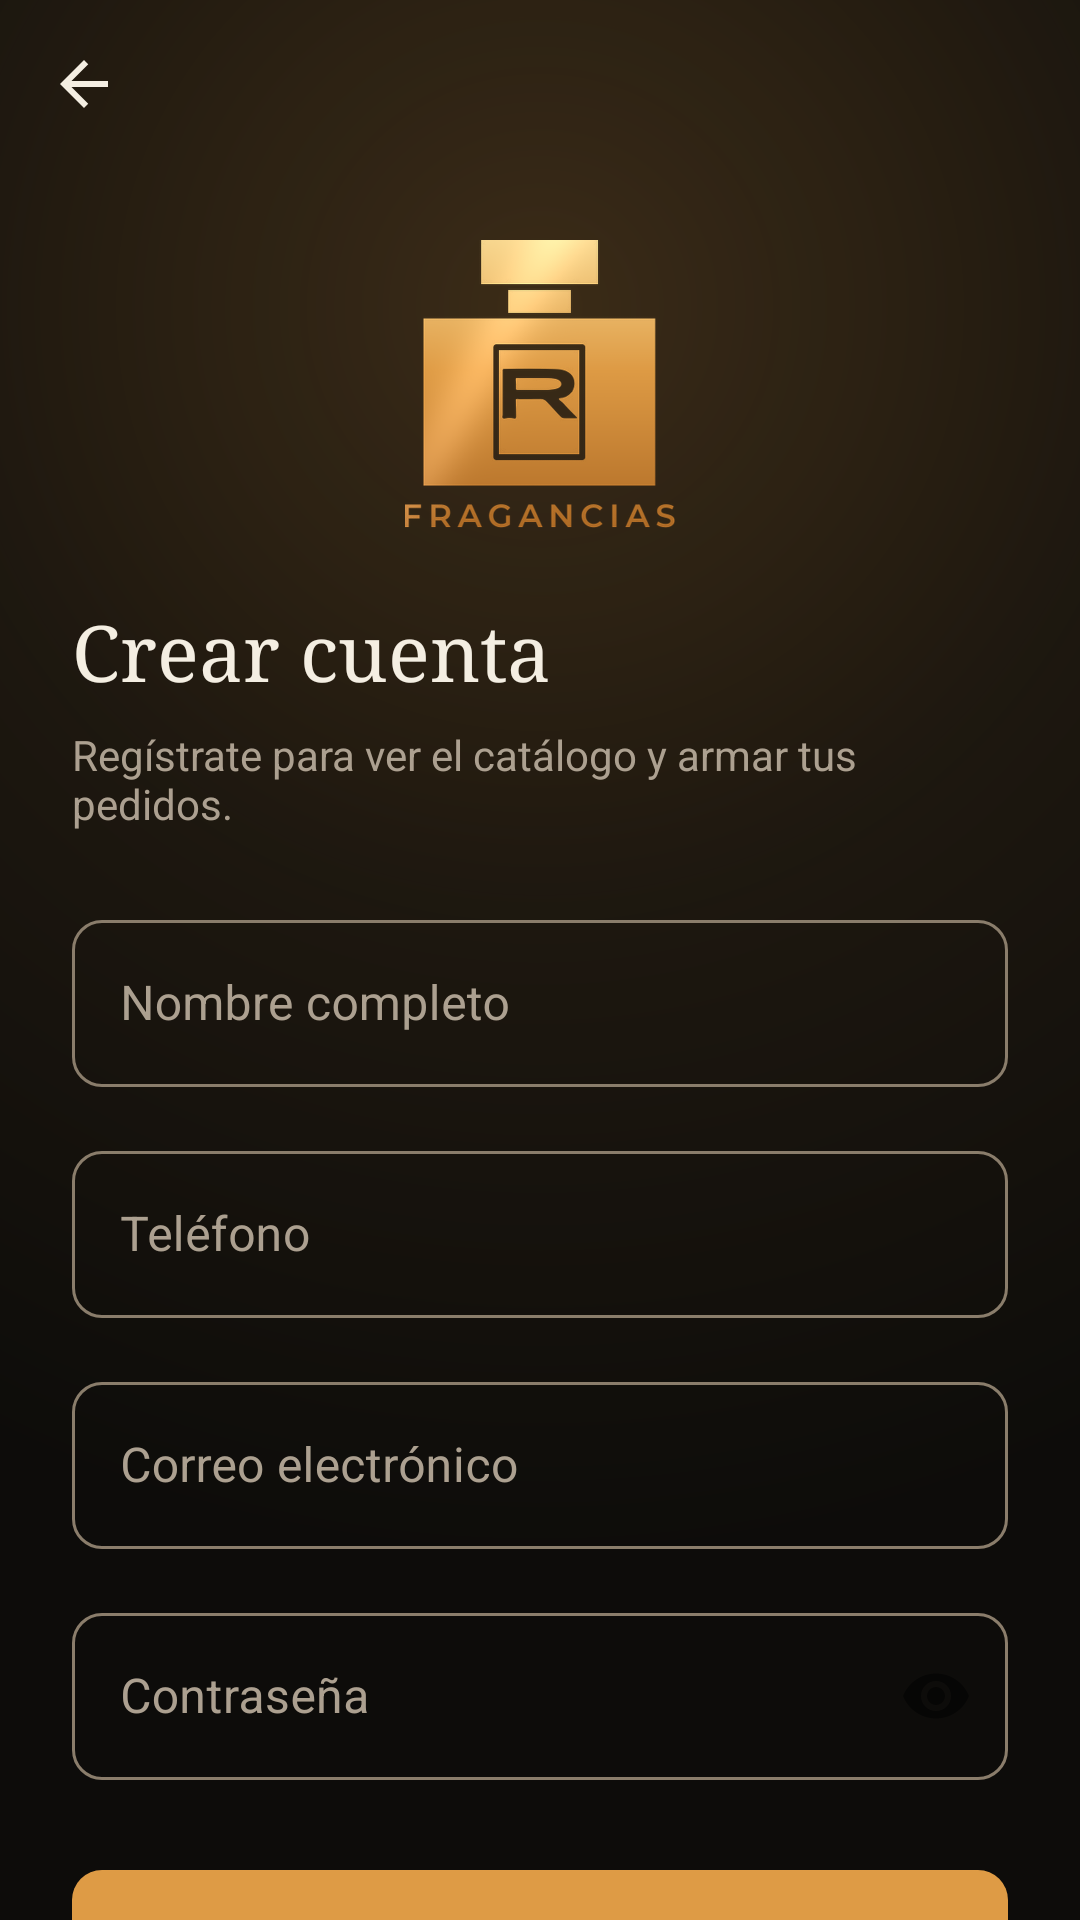

Produce the Android XML layout that renders to this screen, including the resource entries it uses.
<!-- AndroidManifest.xml: application theme Theme.RFragancias -->
<!-- res/layout/activity_registro.xml -->
<?xml version="1.0" encoding="utf-8"?>
<androidx.core.widget.NestedScrollView xmlns:android="http://schemas.android.com/apk/res/android"
    xmlns:app="http://schemas.android.com/apk/res-auto"
    xmlns:tools="http://schemas.android.com/tools"
    android:layout_width="match_parent"
    android:layout_height="match_parent"
    android:background="@drawable/bg_login"
    android:fillViewport="true">

    <LinearLayout
        android:layout_width="match_parent"
        android:layout_height="wrap_content"
        android:orientation="vertical">

        <androidx.appcompat.widget.Toolbar
            android:id="@+id/toolbar"
            android:layout_width="match_parent"
            android:layout_height="?attr/actionBarSize"
            android:background="@android:color/transparent"
            app:navigationIcon="@drawable/ic_back"
            app:title=""
            app:titleTextColor="@color/text_primary" />

        <LinearLayout
            android:layout_width="match_parent"
            android:layout_height="wrap_content"
            android:orientation="vertical"
            android:padding="@dimen/spacing_lg">

        <ImageView
            android:layout_width="wrap_content"
            android:layout_height="96dp"
            android:layout_gravity="center_horizontal"
            android:adjustViewBounds="true"
            android:src="@drawable/logo_rfragancias"
            android:contentDescription="@string/app_name" />

        <TextView
            android:layout_width="match_parent"
            android:layout_height="wrap_content"
            android:layout_marginTop="24dp"
            android:text="@string/titulo_registro"
            android:textSize="26sp"
            style="@style/TextDisplay" />

        <TextView
            android:layout_width="match_parent"
            android:layout_height="wrap_content"
            android:layout_marginTop="8dp"
            android:text="@string/registro_subtitulo"
            style="@style/TextBodyMuted" />

        <com.google.android.material.textfield.TextInputLayout
            android:id="@+id/layout_nombre"
            android:layout_width="match_parent"
            android:layout_height="wrap_content"
            android:layout_marginTop="@dimen/spacing_lg"
            style="@style/Widget.RFragancias.TextInputLayout">

            <com.google.android.material.textfield.TextInputEditText
                android:id="@+id/edit_nombre"
                android:imeOptions="actionNext"
                android:layout_width="match_parent"
                android:layout_height="wrap_content"
                android:hint="@string/hint_nombre_completo"
                android:inputType="textPersonName"
                android:singleLine="true" />
        </com.google.android.material.textfield.TextInputLayout>

        <com.google.android.material.textfield.TextInputLayout
            android:id="@+id/layout_telefono"
            android:layout_width="match_parent"
            android:layout_height="wrap_content"
            android:layout_marginTop="@dimen/spacing_md"
            style="@style/Widget.RFragancias.TextInputLayout">

            <com.google.android.material.textfield.TextInputEditText
                android:id="@+id/edit_telefono"
                android:imeOptions="actionNext"
                android:layout_width="match_parent"
                android:layout_height="wrap_content"
                android:hint="@string/hint_telefono_registro"
                android:inputType="phone"
                android:singleLine="true" />
        </com.google.android.material.textfield.TextInputLayout>

        <com.google.android.material.textfield.TextInputLayout
            android:id="@+id/layout_correo"
            android:layout_width="match_parent"
            android:layout_height="wrap_content"
            android:layout_marginTop="@dimen/spacing_md"
            style="@style/Widget.RFragancias.TextInputLayout">

            <com.google.android.material.textfield.TextInputEditText
                android:id="@+id/edit_correo"
                android:imeOptions="actionNext"
                android:layout_width="match_parent"
                android:layout_height="wrap_content"
                android:hint="@string/hint_correo"
                android:inputType="textEmailAddress"
                android:singleLine="true" />
        </com.google.android.material.textfield.TextInputLayout>

        <com.google.android.material.textfield.TextInputLayout
            android:id="@+id/layout_password"
            android:layout_width="match_parent"
            android:layout_height="wrap_content"
            android:layout_marginTop="@dimen/spacing_md"
            app:passwordToggleEnabled="true"
            style="@style/Widget.RFragancias.TextInputLayout">

            <com.google.android.material.textfield.TextInputEditText
                android:id="@+id/edit_password"
                android:imeOptions="actionDone"
                android:layout_width="match_parent"
                android:layout_height="wrap_content"
                android:hint="@string/hint_clave_registro"
                android:inputType="textPassword"
                android:singleLine="true" />
        </com.google.android.material.textfield.TextInputLayout>

        <TextView
            android:id="@+id/texto_error"
            android:layout_width="match_parent"
            android:layout_height="wrap_content"
            android:layout_marginTop="8dp"
            android:gravity="center"
            android:textColor="@color/danger"
            android:visibility="gone"
            tools:ignore="RtlSymmetry" />

        <com.google.android.material.button.MaterialButton
            android:id="@+id/btn_crear_cuenta"
            android:layout_width="match_parent"
            android:layout_height="wrap_content"
                android:minHeight="52dp"
            android:layout_marginTop="@dimen/spacing_lg"
            android:text="@string/btn_crear_cuenta" />

        <ProgressBar
            android:id="@+id/progress_registro"
            android:layout_width="wrap_content"
            android:layout_height="wrap_content"
            android:layout_gravity="center_horizontal"
            android:layout_marginTop="16dp"
            android:indeterminateTint="@color/primary"
            android:visibility="gone" />

        <TextView
            android:id="@+id/link_ya_tengo_cuenta"
            android:layout_width="match_parent"
            android:layout_height="wrap_content"
            android:layout_marginTop="12dp"
            android:padding="8dp"
            android:gravity="center"
            android:text="@string/link_ya_tengo_cuenta"
            android:textColor="@color/primary"
            android:textStyle="bold"
            android:clickable="true"
            android:focusable="true" />

        </LinearLayout>
    </LinearLayout>
</androidx.core.widget.NestedScrollView>
<!-- resources referenced by this layout -->
<resources>
  <color name="danger">#E08A72</color>
  <color name="primary">#DE9B45</color>
  <color name="text_primary">#F4EEE2</color>
  <dimen name="spacing_lg">24dp</dimen>
  <dimen name="spacing_md">16dp</dimen>
  <!-- drawable bg_login (drawable) -->
  <?xml version="1.0" encoding="utf-8"?>
  <layer-list xmlns:android="http://schemas.android.com/apk/res/android">
      <item>
          <shape android:shape="rectangle">
              <solid android:color="@color/bg" />
          </shape>
      </item>
      <item>
          <shape android:shape="rectangle">
              <gradient
                  android:type="radial"
                  android:centerX="0.5"
                  android:centerY="0.16"
                  android:gradientRadius="420dp"
                  android:startColor="#38DE9B45"
                  android:centerColor="#12DE9B45"
                  android:endColor="#00000000" />
          </shape>
      </item>
  </layer-list>
  <!-- drawable ic_back (drawable) -->
  <vector xmlns:android="http://schemas.android.com/apk/res/android"
      android:width="24dp" android:height="24dp" android:viewportWidth="24" android:viewportHeight="24">
      <path android:fillColor="#F4EEE2" android:pathData="M20,11H7.83l5.59,-5.59L12,4l-8,8 8,8 1.41,-1.41L7.83,13H20v-2z"/>
  </vector>
  <string name="app_name">R FRAGANCIAS</string>
  <string name="btn_crear_cuenta">Crear cuenta</string>
  <string name="hint_clave_registro">Contraseña</string>
  <string name="hint_correo">Correo electrónico</string>
  <string name="hint_nombre_completo">Nombre completo</string>
  <string name="hint_telefono_registro">Teléfono</string>
  <string name="link_ya_tengo_cuenta">¿Ya tienes cuenta? Inicia sesión</string>
  <string name="registro_subtitulo">Regístrate para ver el catálogo y armar tus pedidos.</string>
  <string name="titulo_registro">Crear cuenta</string>
  <style name="TextBodyMuted">
          <item name="android:textColor">@color/text_muted</item>
          <item name="android:textSize">14sp</item>
      </style>
  <style name="TextDisplay">
          <item name="android:textColor">@color/text_primary</item>
          <item name="android:fontFamily">serif</item>
          <item name="android:textSize">26sp</item>
          <item name="android:textStyle">normal</item>
      </style>
  <style name="Widget.RFragancias.TextInputLayout" parent="Widget.MaterialComponents.TextInputLayout.OutlinedBox">
          <item name="boxStrokeColor">@color/input_stroke</item>
          <item name="boxStrokeErrorColor">@color/error</item>
          <item name="errorTextColor">@color/error</item>
          <item name="errorIconTint">@color/error</item>
          <item name="hintTextColor">@color/primary</item>
          <item name="android:textColorHint">@color/text_muted</item>
          <item name="boxCornerRadiusTopStart">10dp</item>
          <item name="boxCornerRadiusTopEnd">10dp</item>
          <item name="boxCornerRadiusBottomStart">10dp</item>
          <item name="boxCornerRadiusBottomEnd">10dp</item>
      </style>
  <color name="bg">#0D0C0A</color>
  <color name="text_muted">#ACA090</color>
  <color name="error">#E08A72</color>
  <color name="surface">#1B1712</color>
  <style name="Widget.RFragancias.Button" parent="Widget.MaterialComponents.Button">
          <item name="backgroundTint">@color/primary</item>
          <item name="android:textColor">@color/bg</item>
          <item name="android:textAllCaps">false</item>
          <item name="cornerRadius">10dp</item>
          <item name="android:letterSpacing">0.01</item>
          <item name="android:paddingTop">12dp</item>
          <item name="android:paddingBottom">12dp</item>
      </style>
  <style name="Widget.RFragancias.EditText" parent="Widget.AppCompat.EditText">
          <item name="android:textColor">@color/text_primary</item>
          <item name="android:textColorHint">@color/text_muted</item>
      </style>
</resources>
